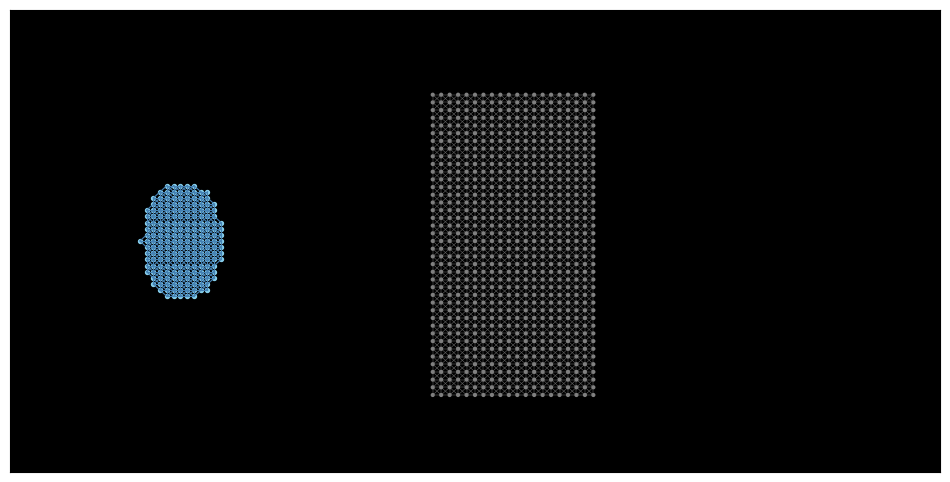

This figure's Python source: (Note: this script raises an exception after producing the figure.)
import numpy as np
import matplotlib.pyplot as plt
from matplotlib.animation import FuncAnimation, PillowWriter
import argparse

# --- Классы ---
class MaterialPoint:
    def __init__(self, x, y, mass=1.0, is_fixed=False, material='concrete'):
        self.mass = mass
        self.is_fixed = is_fixed
        self.pos = np.array([x, y], dtype=float)
        self.prev_pos = np.array([x, y], dtype=float)
        self.acc = np.array([0.0, 0.0], dtype=float)
        self.material = material
        self.damage = 0.0 

class Link:
    def __init__(self, p1_idx, p2_idx, rest_length, max_strain, stiffness, material_type):
        self.p1 = p1_idx
        self.p2 = p2_idx
        self.rest_length = rest_length
        self.max_strain = max_strain 
        self.stiffness = stiffness
        self.material_type = material_type
        self.broken = False

# --- Создание бетонной плиты ---
def create_concrete_wall(cols, rows, spacing, start_x, start_y, params):
    points, links = [], []
    for r in range(rows):
        for c in range(cols):
            x = start_x + c * spacing
            y = start_y + r * spacing
            is_fixed = (r == 0 or r == rows - 1 or c == 0 or c == cols - 1)
            points.append(MaterialPoint(x, y, mass=params['concrete_density'], is_fixed=is_fixed, material='concrete'))
            
    for r in range(rows):
        for c in range(cols):
            idx = r * cols + c
            if c < cols - 1:
                links.append(Link(idx, idx + 1, spacing, params['concrete_max_strain'], params['concrete_stiffness'], 'concrete_link'))
            if r < rows - 1:
                links.append(Link(idx, idx + cols, spacing, params['concrete_max_strain'], params['concrete_stiffness'], 'concrete_link'))
            if c < cols - 1 and r < rows - 1:
                diag_len = spacing * np.sqrt(2)
                links.append(Link(idx, idx + cols + 1, diag_len, params['concrete_max_strain'], params['concrete_stiffness'] * 0.5, 'concrete_link'))
                links.append(Link(idx + 1, idx + cols, diag_len, params['concrete_max_strain'], params['concrete_stiffness'] * 0.5, 'concrete_link'))
    return points, links

# --- Создание овального чугунного ударника ---
def create_oval_cast_iron(radius_x, radius_y, spacing, center_x, center_y, params):
    points, links = [], []
    for y in np.arange(center_y - radius_y, center_y + radius_y, spacing):
        for x in np.arange(center_x - radius_x, center_x + radius_x, spacing):
            if ((x - center_x) / radius_x)**2 + ((y - center_y) / radius_y)**2 <= 1.0:
                points.append(MaterialPoint(x, y, mass=params['iron_density'], is_fixed=False, material='iron'))

    max_dist = spacing * 1.5
    for i in range(len(points)):
        for j in range(i + 1, len(points)):
            dist = np.linalg.norm(points[i].pos - points[j].pos)
            if dist <= max_dist:
                links.append(Link(i, j, dist, params['iron_max_strain'], params['iron_stiffness'], 'iron_link'))
                
    return points, links

# --- Физика ---
def compute_forces(points_wall, links_wall, points_proj, links_proj):
    for p in points_wall + points_proj:
        p.acc = np.array([0.0, 0.0])
        
    # Бетон
    for link in links_wall:
        if link.broken: continue
        p1, p2 = points_wall[link.p1], points_wall[link.p2]
        delta = p2.pos - p1.pos
        dist = np.linalg.norm(delta)
        if dist == 0: continue
        strain = (dist - link.rest_length) / link.rest_length
        
        if abs(strain) > link.max_strain:
            damage_inc = (abs(strain) - link.max_strain) * 25.0 
            p1.damage = min(1.0, p1.damage + damage_inc)
            p2.damage = min(1.0, p2.damage + damage_inc)
            if p1.damage >= 1.0 or p2.damage >= 1.0:
                link.broken = True
                continue
        
        cur_stiff = link.stiffness * (1.0 - max(p1.damage, p2.damage) * 0.9)
        force = (cur_stiff * (dist - link.rest_length)) * (delta / dist)
        p1.acc += force / p1.mass
        p2.acc -= force / p2.mass

    # Чугун (хрупкий)
    for link in links_proj:
        if link.broken: continue
        p1, p2 = points_proj[link.p1], points_proj[link.p2]
        delta = p2.pos - p1.pos
        dist = np.linalg.norm(delta)
        if dist == 0: continue
        strain = (dist - link.rest_length) / link.rest_length
        
        if strain > link.max_strain: # Чугун не тянется
            link.broken = True
            continue
                
        force = (link.stiffness * (dist - link.rest_length)) * (delta / dist)
        p1.acc += force / p1.mass
        p2.acc -= force / p2.mass

    # Контакт
    contact_radius = 6.0
    for pw in points_wall:
        if pw.is_fixed: continue
        for pp in points_proj:
            delta = pw.pos - pp.pos
            dist = np.linalg.norm(delta)
            if dist < contact_radius:
                force_mag = 50000.0 * (1.0 - pw.damage * 0.8) * (contact_radius - dist)
                force = force_mag * (delta / dist if dist > 0 else np.array([1.0, 0.0]))
                pw.acc += force / pw.mass
                pp.acc -= force / pp.mass
                if force_mag > 5000:
                    pw.damage = min(1.0, pw.damage + 0.05)

def integrate_verlet(points, dt):
    for p in points:
        if p.is_fixed: continue
        new_pos = 2 * p.pos - p.prev_pos + (dt**2) * p.acc
        p.prev_pos = p.pos.copy()
        p.pos = new_pos

def main():
    parser = argparse.ArgumentParser(description="Удар овальным чугунным ударником по бетону")
    parser.add_argument('--speed', type=float, default=90.0, help='Скорость ударника')
    parser.add_argument('--frames', type=int, default=200, help='Количество кадров')
    parser.add_argument('--output', type=str, default='cast_iron_impact.gif', help='Имя файла')
    
    # === ДОБАВЛЕНЫ АРГУМЕНТЫ ДЛЯ БЕТОНА ===
    parser.add_argument('--strength', type=float, default=1.0, help='Множитель прочности бетона')
    parser.add_argument('--stiffness', type=float, default=1.0, help='Множитель жесткости бетона')
    
    args = parser.parse_args()

    # === ИЗМЕНЕНЫ ПАРАМЕТРЫ БЕТОНА С УЧЕТОМ АРГУМЕНТОВ ===
    params = {
        'concrete_density': 2.4,        
        'concrete_stiffness': 5000.0 * args.stiffness,   
        'concrete_max_strain': 0.015 * args.strength,    
        
        'iron_density': 7.8,            
        'iron_stiffness': 25000.0,      
        'iron_max_strain': 0.02         
    }

    print(f"--- Параметры удара ---")
    print(f"Скорость: {args.speed} | Кадров: {args.frames}")
    print(f"Жесткость бетона: {params['concrete_stiffness']:.1f} (x{args.stiffness})")
    print(f"Прочность бетона: {params['concrete_max_strain']:.4f} (x{args.strength})")
    
    points_wall, links_wall = create_concrete_wall(20, 40, 5.0, 250, 50, params)
    points_proj, links_proj = create_oval_cast_iron(
        radius_x=25, radius_y=40, spacing=4.0, center_x=100, center_y=150, params=params
    )

    for p in points_proj:
        p.prev_pos[0] = p.pos[0] - args.speed * 0.002

    fig, ax = plt.subplots(figsize=(12, 6))
    ax.set_xlim(0, 550)
    ax.set_ylim(0, 300)
    ax.set_facecolor('black')
    ax.set_xticks([]); ax.set_yticks([])

    scatter_wall = ax.scatter([], [], s=4)
    scatter_proj = ax.scatter([], [], c='#87CEEB', s=8)
    
    lines_wall = [ax.plot([], [], color='gray', linewidth=0.3)[0] for _ in links_wall]
    lines_proj = [ax.plot([], [], color='#4682B4', linewidth=0.8)[0] for _ in links_proj]

    dt = 0.002

    def update(frame):
        for _ in range(5):
            compute_forces(points_wall, links_wall, points_proj, links_proj)
            integrate_verlet(points_wall, dt)
            integrate_verlet(points_proj, dt)

        wall_colors = [(0.5 + p.damage * 0.5, 0.5 * (1 - p.damage), 0.5 * (1 - p.damage)) for p in points_wall]
        scatter_wall.set_offsets(np.array([p.pos for p in points_wall]))
        scatter_wall.set_color(wall_colors)
        
        for i, link in enumerate(links_wall):
            if link.broken: 
                lines_wall[i].set_data([], [])
            else:
                p1, p2 = points_wall[link.p1].pos, points_wall[link.p2].pos
                lines_wall[i].set_data([p1[0], p2[0]], [p1[1], p2[1]])

        scatter_proj.set_offsets(np.array([p.pos for p in points_proj]))
        for i, link in enumerate(links_proj):
            if link.broken: 
                lines_proj[i].set_data([], [])
            else:
                p1, p2 = points_proj[link.p1].pos, points_proj[link.p2].pos
                lines_proj[i].set_data([p1[0], p2[0]], [p1[1], p2[1]])

        if frame == args.frames - 1:
            broken_wall = sum(1 for l in links_wall if l.broken)
            total_wall = len(links_wall)
            broken_proj = sum(1 for l in links_proj if l.broken)
            total_proj = len(links_proj)
            print(f"\n--- Итоги ---")
            print(f"Разрушено связей бетона: {broken_wall}/{total_wall} ({(broken_wall/total_wall)*100:.1f}%)")
            print(f"Разрушено связей чугуна: {broken_proj}/{total_proj} ({(broken_proj/total_proj)*100:.1f}%)")
            print(f"Конечная координата X ударника: {max(p.pos[0] for p in points_proj):.1f}")

        if frame % 50 == 0: 
            print(f"Кадр {frame}/{args.frames}...")
        return [scatter_wall, scatter_proj] + lines_wall + lines_proj

    print("Начинаем рендеринг GIF...")
    anim = FuncAnimation(fig, update, frames=args.frames, interval=20, blit=True)
    anim.save(args.output, writer=PillowWriter(fps=30))
    print(f"Готово! Файл '{args.output}' сохранен.")
    plt.close()

if __name__ == "__main__":
    main()
